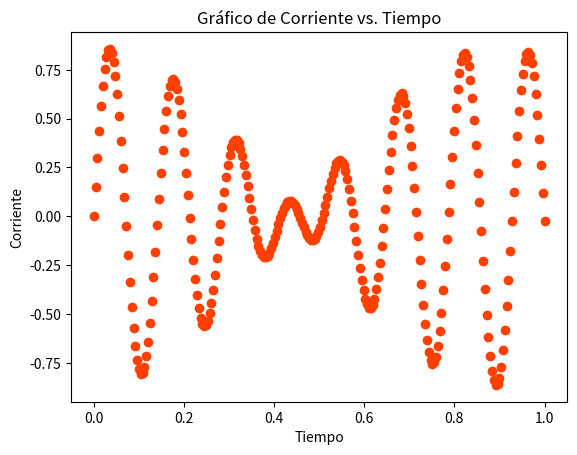

This chart was generated by the following Python code:
import numpy as np 
import matplotlib.pyplot as plt
import sympy as sp

t = sp.Symbol('t',real=True)
t_values = np.linspace(0, 1, 250)

def funcion(t):
    return sp.pi * (0.125)**2 * 0.05 * sp.cos(3.5*t) * sp.cos(2 * sp.pi * 7*t)

def Dfuncion(t):
    ecu = funcion(t)
    return sp.diff(ecu, t)

# Convierte la derivada simbólica en una función numérica
t_symbolic = sp.symbols('t')
Dfunc = sp.lambdify(t_symbolic, Dfuncion(t_symbolic), 'numpy')

def corriente_vs_tiempo():
    
    Decu = Dfunc(t_values)
    
    corriente = 1/0.125 * Decu*-1
    
    plt.scatter(t_values, corriente, c="#FF4000")
    plt.xlabel('Tiempo')
    plt.ylabel('Corriente')
    plt.title('Gráfico de Corriente vs. Tiempo')
    plt.show()

corriente_vs_tiempo()
